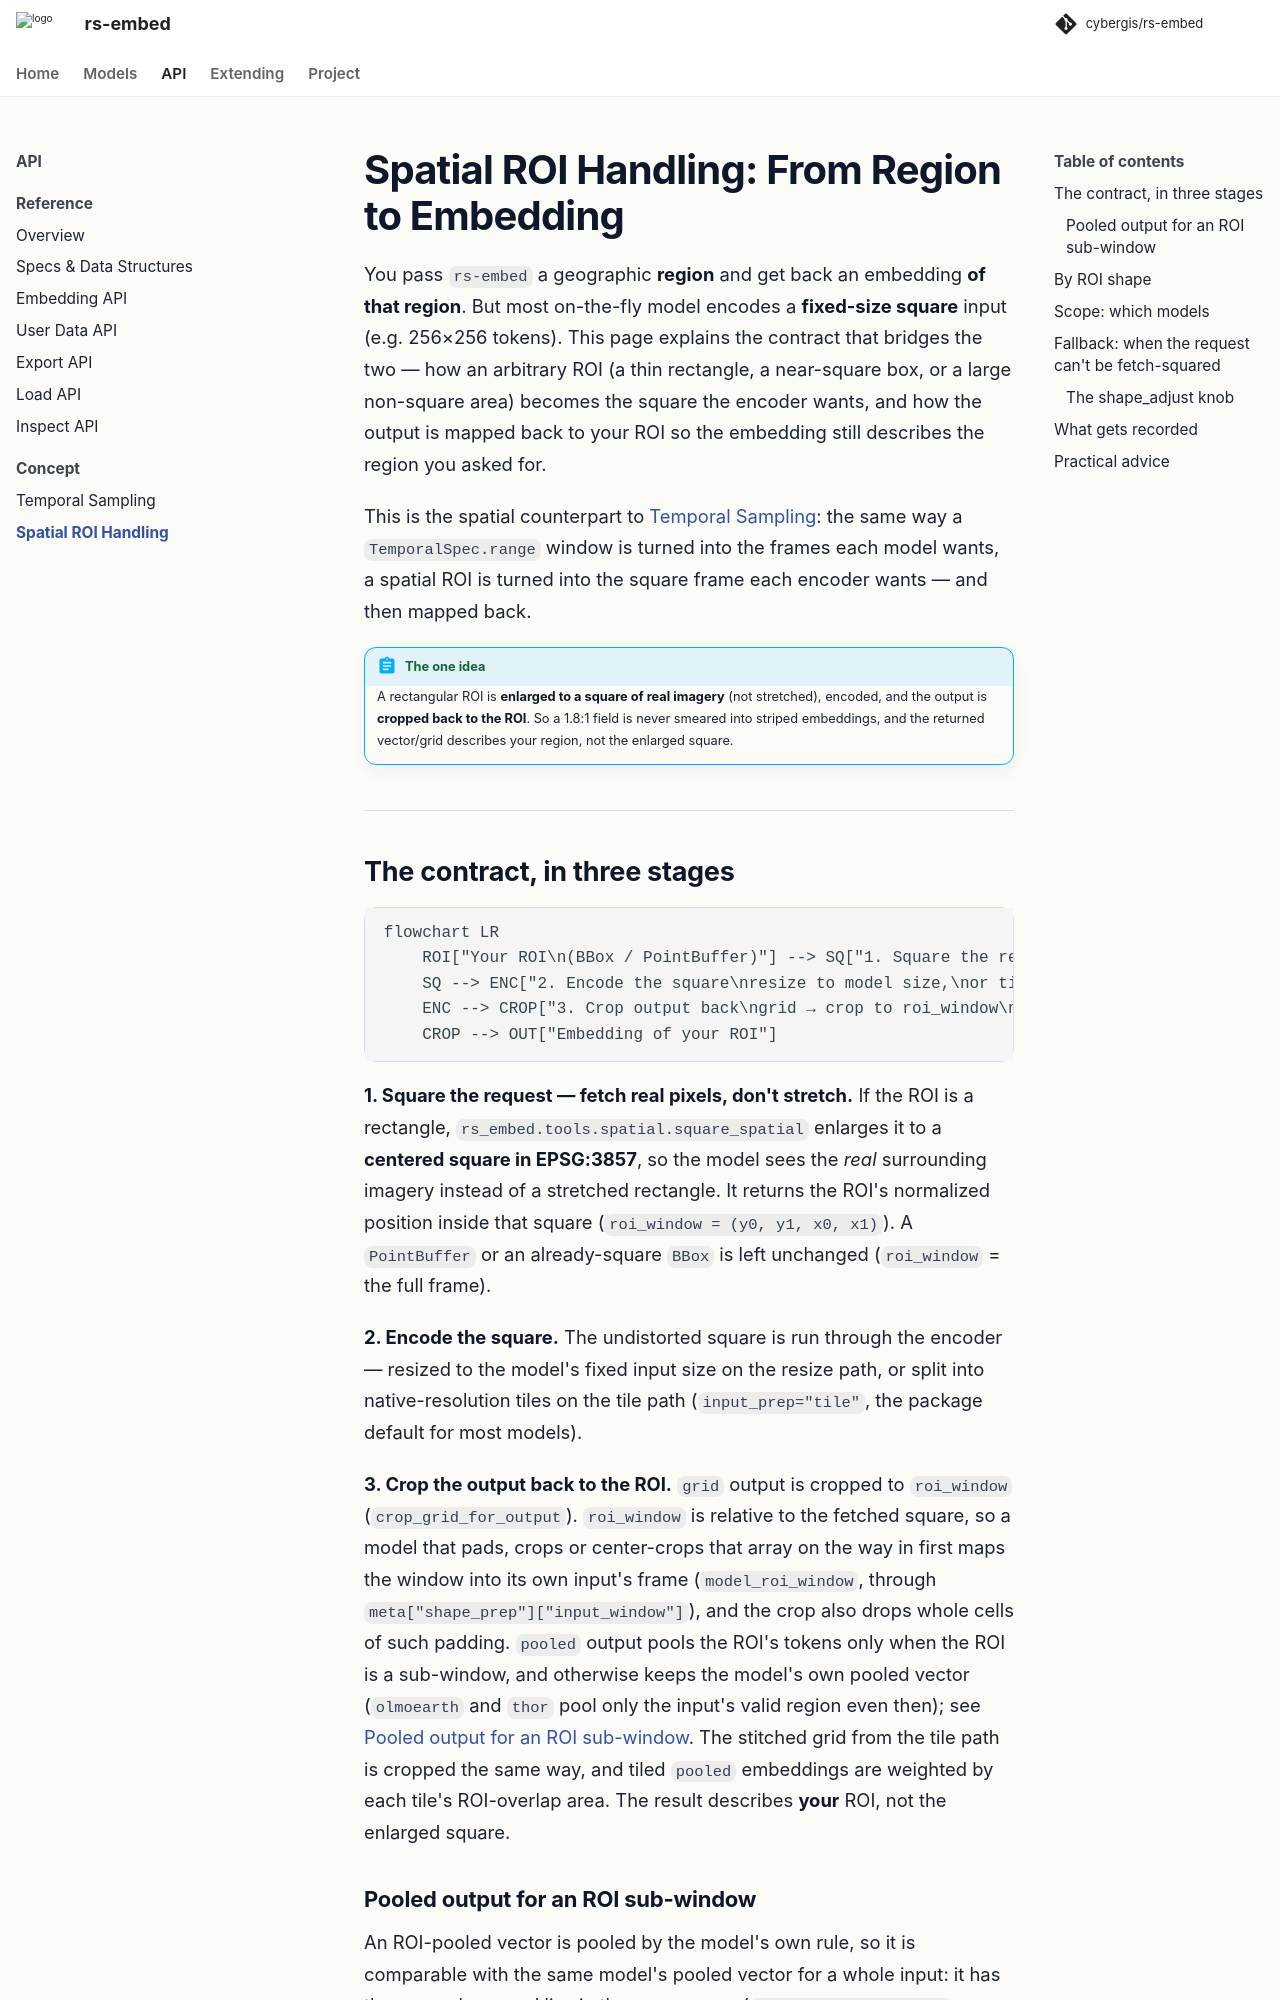

repository: cybergis/rs-embed · page: 0.4.0/spatial_roi/index.html · generator: mkdocs

# Spatial ROI Handling: From Region to Embedding

You pass `rs-embed` a geographic **region** and get back an embedding **of that
region**. But most on-the-fly model encodes a **fixed-size square** input (e.g.
256×256 tokens). This page explains the contract that bridges the two — how an
arbitrary ROI (a thin rectangle, a near-square box, or a large non-square area)
becomes the square the encoder wants, and how the output is mapped back to your
ROI so the embedding still describes the region you asked for.

This is the spatial counterpart to [Temporal Sampling](temporal_sampling.md): the
same way a `TemporalSpec.range` window is turned into the frames each model wants,
a spatial ROI is turned into the square frame each encoder wants — and then mapped
back.

!!! abstract "The one idea"
    A rectangular ROI is **enlarged to a square of real imagery** (not stretched),
    encoded, and the output is **cropped back to the ROI**. So a 1.8:1 field is
    never smeared into striped embeddings, and the returned vector/grid describes
    your region, not the enlarged square.

---
